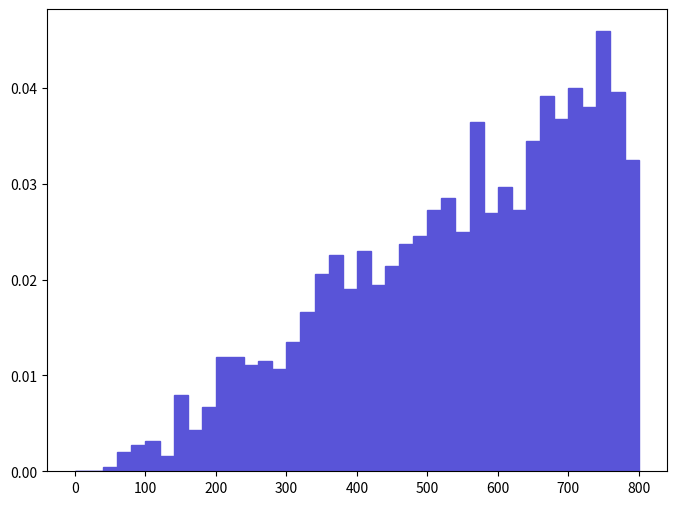

Generate this figure with matplotlib: (Note: this script raises an exception after producing the figure.)
def selection_16():

    # Library import
    import numpy
    import matplotlib
    import matplotlib.pyplot   as plt
    import matplotlib.gridspec as gridspec

    # Library version
    matplotlib_version = matplotlib.__version__
    numpy_version      = numpy.__version__

    # Histo binning
    xBinning = numpy.linspace(0.0,800.0,41,endpoint=True)

    # Creating data sequence: middle of each bin
    xData = numpy.array([10.0,30.0,50.0,70.0,90.0,110.0,130.0,150.0,170.0,190.0,210.0,230.0,250.0,270.0,290.0,310.0,330.0,350.0,370.0,390.0,410.0,430.0,450.0,470.0,490.0,510.0,530.0,550.0,570.0,590.0,610.0,630.0,650.0,670.0,690.0,710.0,730.0,750.0,770.0,790.0])

    # Creating weights for histo: y17_M_0
    y17_M_0_weights = numpy.array([0.0,0.0,0.00039584611259,0.00197923006295,0.00277092308813,0.00316676910072,0.00158338405036,0.0079169222518,0.00435430713849,0.00672938321403,0.0118753803777,0.0118753803777,0.0110836903525,0.0114795403651,0.0106878403399,0.0134587704281,0.0166255405288,0.0205840006547,0.0225632307176,0.0190006106043,0.0229590707302,0.0193964606169,0.0213756906799,0.0237507707554,0.0245424607806,0.0273133808687,0.0285009209065,0.0249383007932,0.0364178411583,0.0269175308561,0.0296884609443,0.0273133808687,0.0344386110953,0.0391887612464,0.0368136911709,0.0399804512716,0.0380012212086,0.0459181514604,0.039584611259,0.0324593810324])

    # Creating a new Canvas
    fig   = plt.figure(figsize=(8,6),dpi=80)
    frame = gridspec.GridSpec(1,1)
    pad   = fig.add_subplot(frame[0])

    # Creating a new Stack
    pad.hist(x=xData, bins=xBinning, weights=y17_M_0_weights,\
             label="$unweighted\_events$", histtype="stepfilled", rwidth=1.0,\
             color="#5954d8", edgecolor="#5954d8", linewidth=1, linestyle="solid",\
             bottom=None, cumulative=False, normed=False, align="mid", orientation="vertical")


    # Axis
    plt.rc('text',usetex=False)
    plt.xlabel(r"$M$ $[ a_{1} l-_{1} ]$ $(GeV/c^{2})$ ",\
               fontsize=16,color="black")
    plt.ylabel(r"$\mathrm{Events}$ $(\mathcal{L}_{\mathrm{int}} = 10\ \mathrm{fb}^{-1})$ ",\
               fontsize=16,color="black")

    # Boundary of y-axis
    ymax=(y17_M_0_weights).max()*1.1
    #ymin=0 # linear scale
    ymin=min([x for x in (y17_M_0_weights) if x])/100. # log scale
    plt.gca().set_ylim(ymin,ymax)

    # Log/Linear scale for X-axis
    plt.gca().set_xscale("linear")
    #plt.gca().set_xscale("log",nonposx="clip")

    # Log/Linear scale for Y-axis
    #plt.gca().set_yscale("linear")
    plt.gca().set_yscale("log",nonposy="clip")

    # Saving the image
    plt.savefig('../../HTML/MadAnalysis5job_0/selection_16.png')
    plt.savefig('../../PDF/MadAnalysis5job_0/selection_16.png')
    plt.savefig('../../DVI/MadAnalysis5job_0/selection_16.eps')

# Running!
if __name__ == '__main__':
    selection_16()
